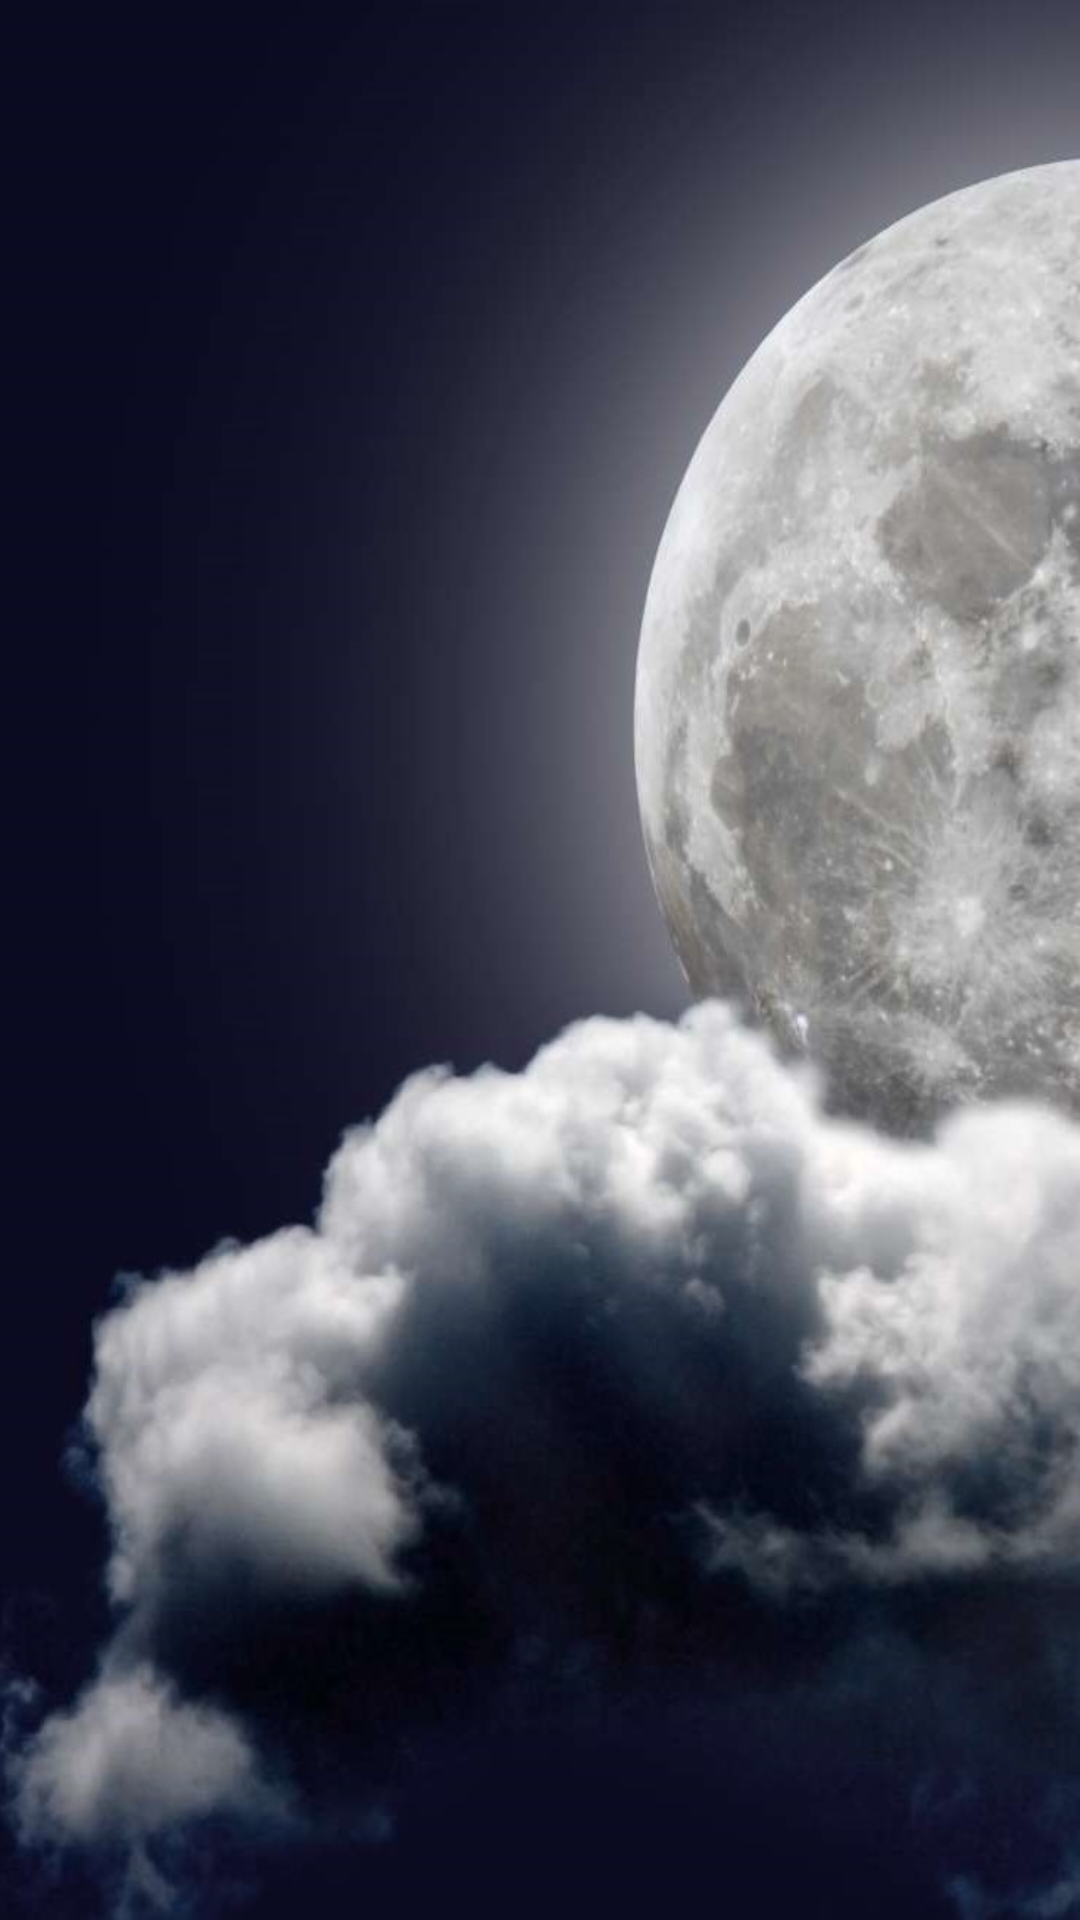

Android layout source for this screen:
<!-- AndroidManifest.xml: application theme Theme.AppCompat.Light.NoActionBar -->
<!-- res/layout/layout_night.xml -->
<?xml version="1.0" encoding="utf-8"?>
<android.support.constraint.ConstraintLayout xmlns:android="http://schemas.android.com/apk/res/android"
                                             xmlns:app="http://schemas.android.com/apk/res-auto" xmlns:tools="http://schemas.android.com/tools"
                                             android:layout_width="match_parent"
                                             android:layout_height="match_parent"
                                             android:background="@drawable/pleine_lune">
    <TextView
            android:layout_width="wrap_content"
            android:layout_height="89dp" android:id="@+id/textView2"
            tools:text="La nuit tombe \n Endormez-vous "
            android:textColor="@color/colorBlanc" android:textSize="36sp"
            android:textStyle="bold"
            android:shadowColor="@android:color/black" android:shadowDx="1.6" android:shadowDy="1.6"
            app:layout_constraintStart_toStartOf="parent" android:layout_marginStart="16dp"
            app:layout_constraintEnd_toEndOf="parent" android:layout_marginEnd="97dp" android:layout_marginTop="52dp"
            app:layout_constraintTop_toTopOf="parent" app:layout_constraintHorizontal_bias="0.0"/>
</android.support.constraint.ConstraintLayout>
<!-- resources referenced by this layout -->
<resources>
  <color name="colorBlanc">#F5F5F5</color>
  <!-- drawable pleine_lune: jpg bitmap (drawable-v24, 75248 bytes) -->
</resources>
